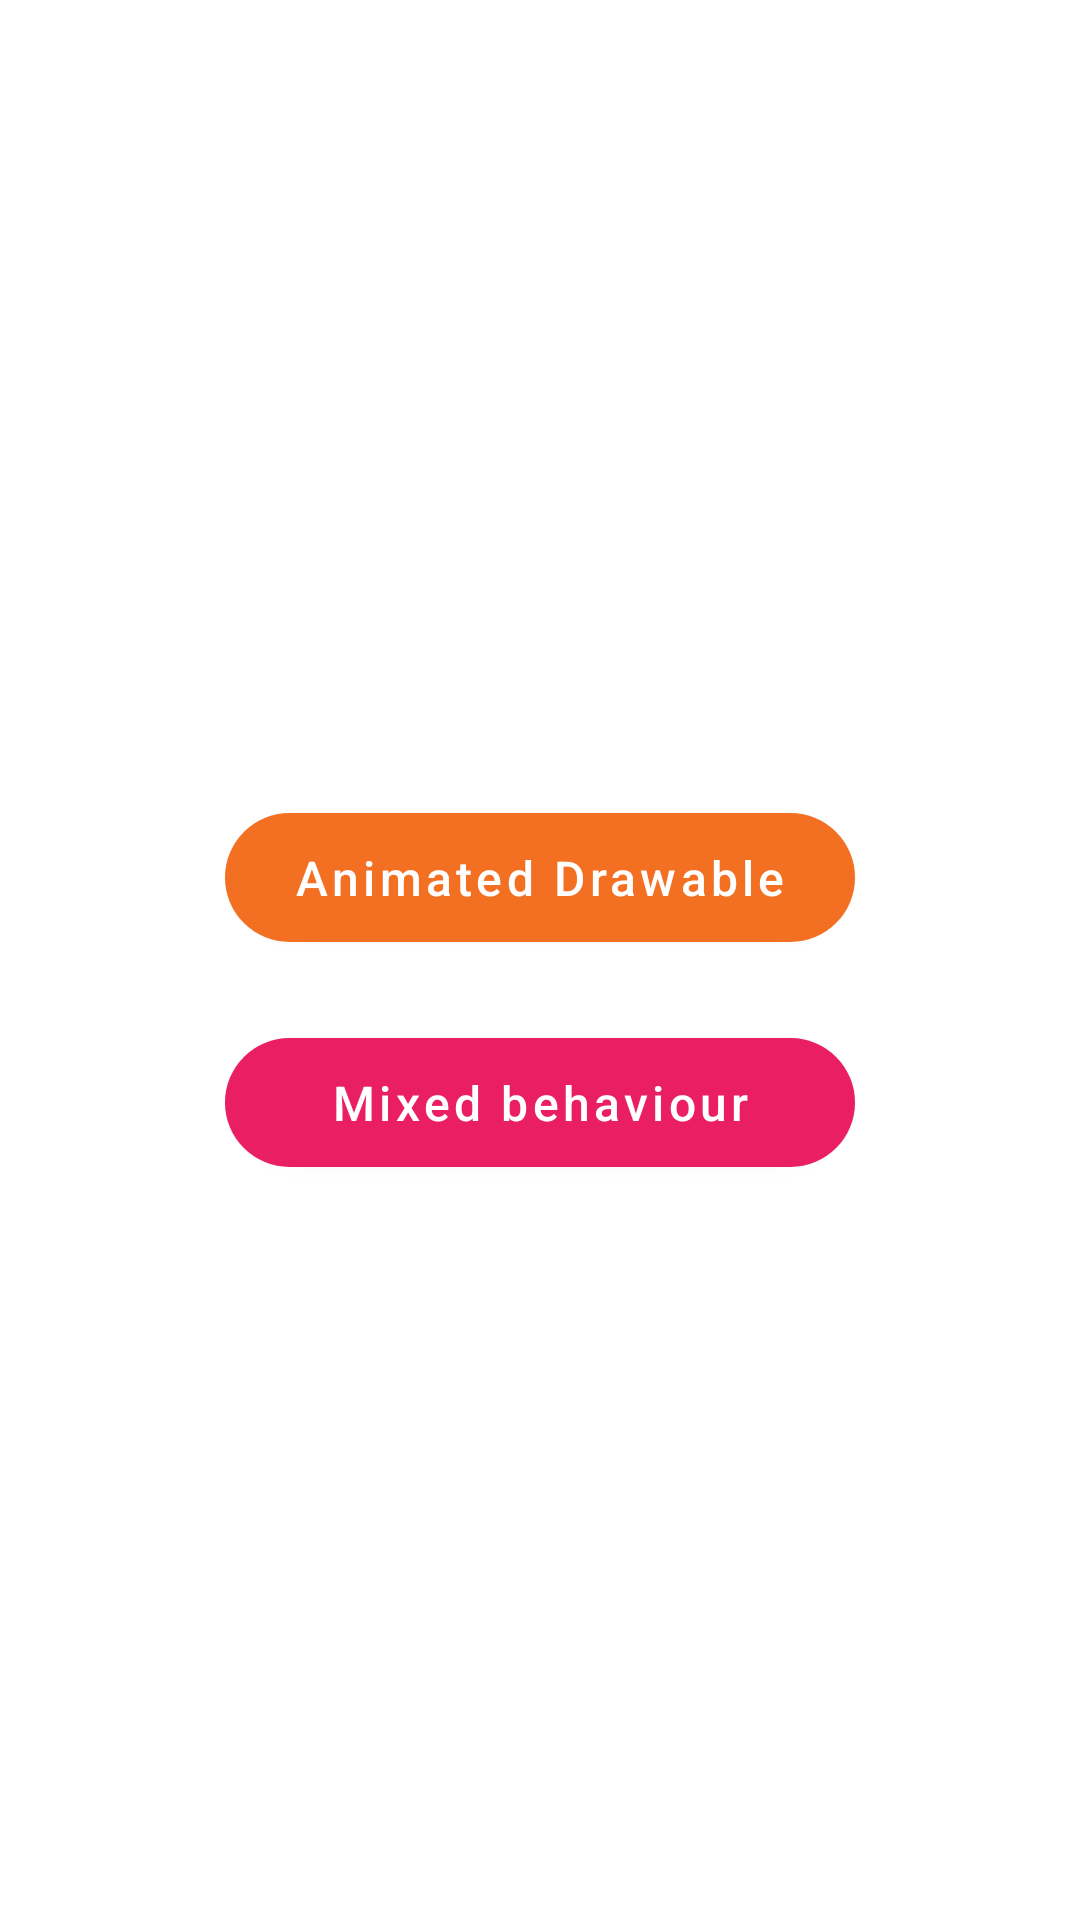

Layout XML and referenced resources for this Android screen:
<!-- AndroidManifest.xml: application theme AppTheme -->
<!-- res/layout/activity_drawable_buttons.xml -->
<?xml version="1.0" encoding="utf-8"?>
<ScrollView xmlns:android="http://schemas.android.com/apk/res/android"
    xmlns:app="http://schemas.android.com/apk/res-auto"
    xmlns:tools="http://schemas.android.com/tools"
    android:layout_width="match_parent"
    android:layout_height="match_parent"
    android:fillViewport="true"
    tools:context="com.example.progressexample.DrawableButtonsActivity">

    <android.support.constraint.ConstraintLayout
        android:layout_width="match_parent"
        android:layout_height="wrap_content">

        <android.support.design.button.MaterialButton
            android:id="@+id/buttonAnimatedDrawable"
            style="@style/DefaultButtonStyle"
            android:layout_marginTop="@dimen/buttonsMargin"
            android:text="@string/animatedDrawable"
            android:textColor="@color/stateful_text_color"
            app:backgroundTint="@color/orange"
            app:layout_constraintBottom_toTopOf="@id/buttonProgressMixed"
            app:layout_constraintLeft_toLeftOf="parent"
            app:layout_constraintRight_toRightOf="parent"
            app:layout_constraintTop_toTopOf="parent"
            app:layout_constraintVertical_chainStyle="packed" />

        <android.support.design.button.MaterialButton
            android:id="@+id/buttonProgressMixed"
            style="@style/DefaultButtonStyle"
            android:layout_marginTop="@dimen/buttonsMargin"
            android:text="@string/mixedBehaviour"
            app:backgroundTint="@color/pink"
            app:layout_constraintBottom_toBottomOf="parent"
            app:layout_constraintLeft_toLeftOf="parent"
            app:layout_constraintRight_toRightOf="parent"
            app:layout_constraintTop_toBottomOf="@id/buttonAnimatedDrawable" />

    </android.support.constraint.ConstraintLayout>
</ScrollView>
<!-- resources referenced by this layout -->
<resources>
  <color name="orange">#f36f21</color>
  <color name="pink">#E91E63</color>
  <dimen name="buttonsMargin">20dp</dimen>
  <string name="animatedDrawable">Animated Drawable</string>
  <string name="mixedBehaviour">Mixed behaviour</string>
  <style name="DefaultButtonStyle">
          <item name="android:layout_width">wrap_content</item>
          <item name="android:layout_height">wrap_content</item>
          <item name="android:textAllCaps">false</item>
          <item name="android:textColor">@android:color/white</item>
          <item name="android:textSize">16sp</item>
          <item name="cornerRadius">30dp</item>
          <item name="layout_constrainedWidth">true</item>
          <item name="layout_constrainedHeight">true</item>
          <item name="layout_constraintWidth_min">@dimen/defaultBtnWidth</item>
          <item name="layout_constraintHeight_min">55dp</item>
      </style>
  <style name="AppTheme" parent="Theme.MaterialComponents.Light.NoActionBar">
          
          <item name="colorPrimary">@color/colorPrimary</item>
          <item name="colorPrimaryDark">@android:color/transparent</item>
          <item name="colorAccent">@color/colorAccent</item>
      </style>
  <dimen name="defaultBtnWidth">210dp</dimen>
  <color name="colorPrimary">#008577</color>
  <color name="colorAccent">#D81B60</color>
</resources>
